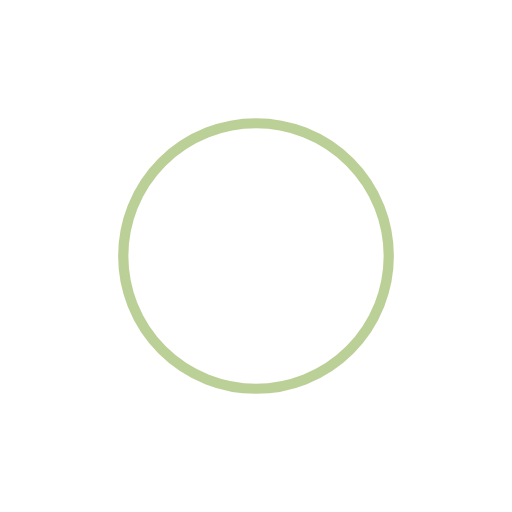
t = 0.00 s
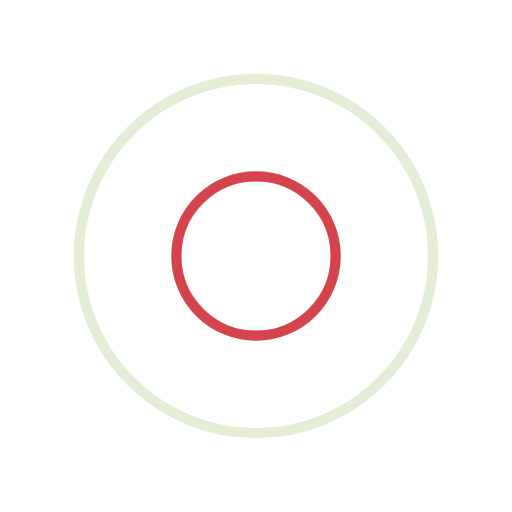
t = 0.25 s
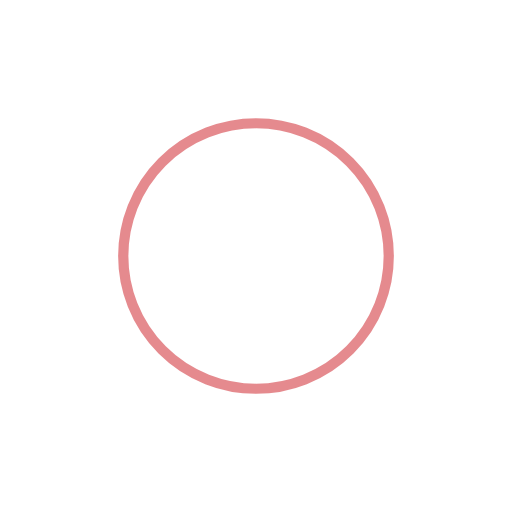
t = 0.50 s
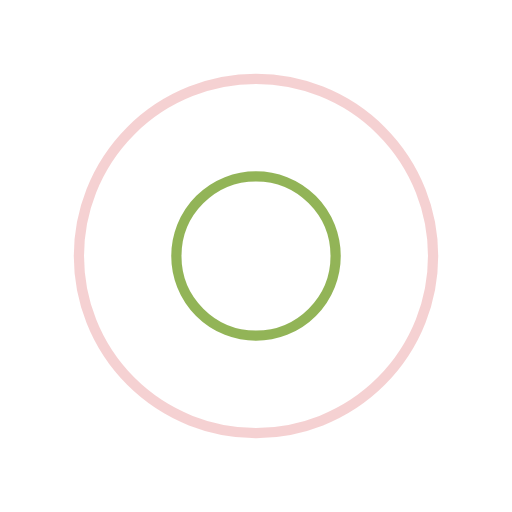
t = 0.75 s

The animated SVG that drew these frames (rendered in a browser with its animation timeline set to each time). Animation: 4 SMIL elements (animate=4); one cycle of 1.00 s, repeats indefinitely.

<svg width="200px"  height="200px"  xmlns="http://www.w3.org/2000/svg" viewBox="0 0 100 100" preserveAspectRatio="xMidYMid" class="lds-ripple" style="background: none;"><circle cx="50" cy="50" r="25.919" fill="none" ng-attr-stroke="{{config.c1}}" ng-attr-stroke-width="{{config.width}}" stroke="#78a22f" stroke-width="2"><animate attributeName="r" calcMode="spline" values="0;40" keyTimes="0;1" dur="1" keySplines="0 0.2 0.8 1" begin="-0.5s" repeatCount="indefinite"></animate><animate attributeName="opacity" calcMode="spline" values="1;0" keyTimes="0;1" dur="1" keySplines="0.2 0 0.8 1" begin="-0.5s" repeatCount="indefinite"></animate></circle><circle cx="50" cy="50" r="39.9999" fill="none" ng-attr-stroke="{{config.c2}}" ng-attr-stroke-width="{{config.width}}" stroke="#cb171e" stroke-width="2"><animate attributeName="r" calcMode="spline" values="0;40" keyTimes="0;1" dur="1" keySplines="0 0.2 0.8 1" begin="0s" repeatCount="indefinite"></animate><animate attributeName="opacity" calcMode="spline" values="1;0" keyTimes="0;1" dur="1" keySplines="0.2 0 0.8 1" begin="0s" repeatCount="indefinite"></animate></circle></svg>
